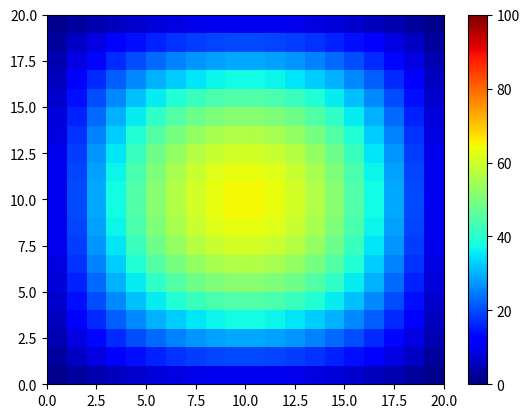

Here is the Python script that generated this plot:
import numpy as np
import scipy.linalg as lin
import matplotlib.pyplot as plt


ALPHA = 1
LENGTH = 10
DX = 0.5
N = int(LENGTH / DX)
TEMPERATURE_START = 100


def create_difference_matrix():
    main_diag  = -4 * np.eye(N)
    upper_diag = np.diag([1] * (N - 1), 1)
    lower_diag = np.diag([1] * (N - 1), -1)

    block = main_diag + upper_diag + lower_diag
    diags = [block] * (N)
    matrix  = lin.block_diag(*diags)

    I = np.ones((N) * (N - 1))
    upper_I = np.diag(I, N)
    lower_I = np.diag(I, -N)
    
    matrix += upper_I + lower_I

    return matrix * (ALPHA / DX ** 2)


def create_vector():
    vector = TEMPERATURE_START * np.ones(N**2)

    return vector


def find_solution(diff_matrix, vector, time):
    eigenvalues, eigenvectors = np.linalg.eig(diff_matrix)

    constants = np.dot(np.linalg.inv(eigenvectors), vector)

    final_vector = eigenvectors @ (np.diag(np.exp(eigenvalues) ** time)) @ constants

    return final_vector 


def plot_heatmap(vector):
    grid = vector.reshape(N, N)

    plt.clf()

    plt.pcolormesh(grid, cmap=plt.cm.jet, vmin=0, vmax=100)
    plt.colorbar()

    plt.show()


if __name__ == "__main__":
    D = create_difference_matrix()
    u = create_vector()
    
    temperature = find_solution(D, u, 5)

    plot_heatmap(temperature)